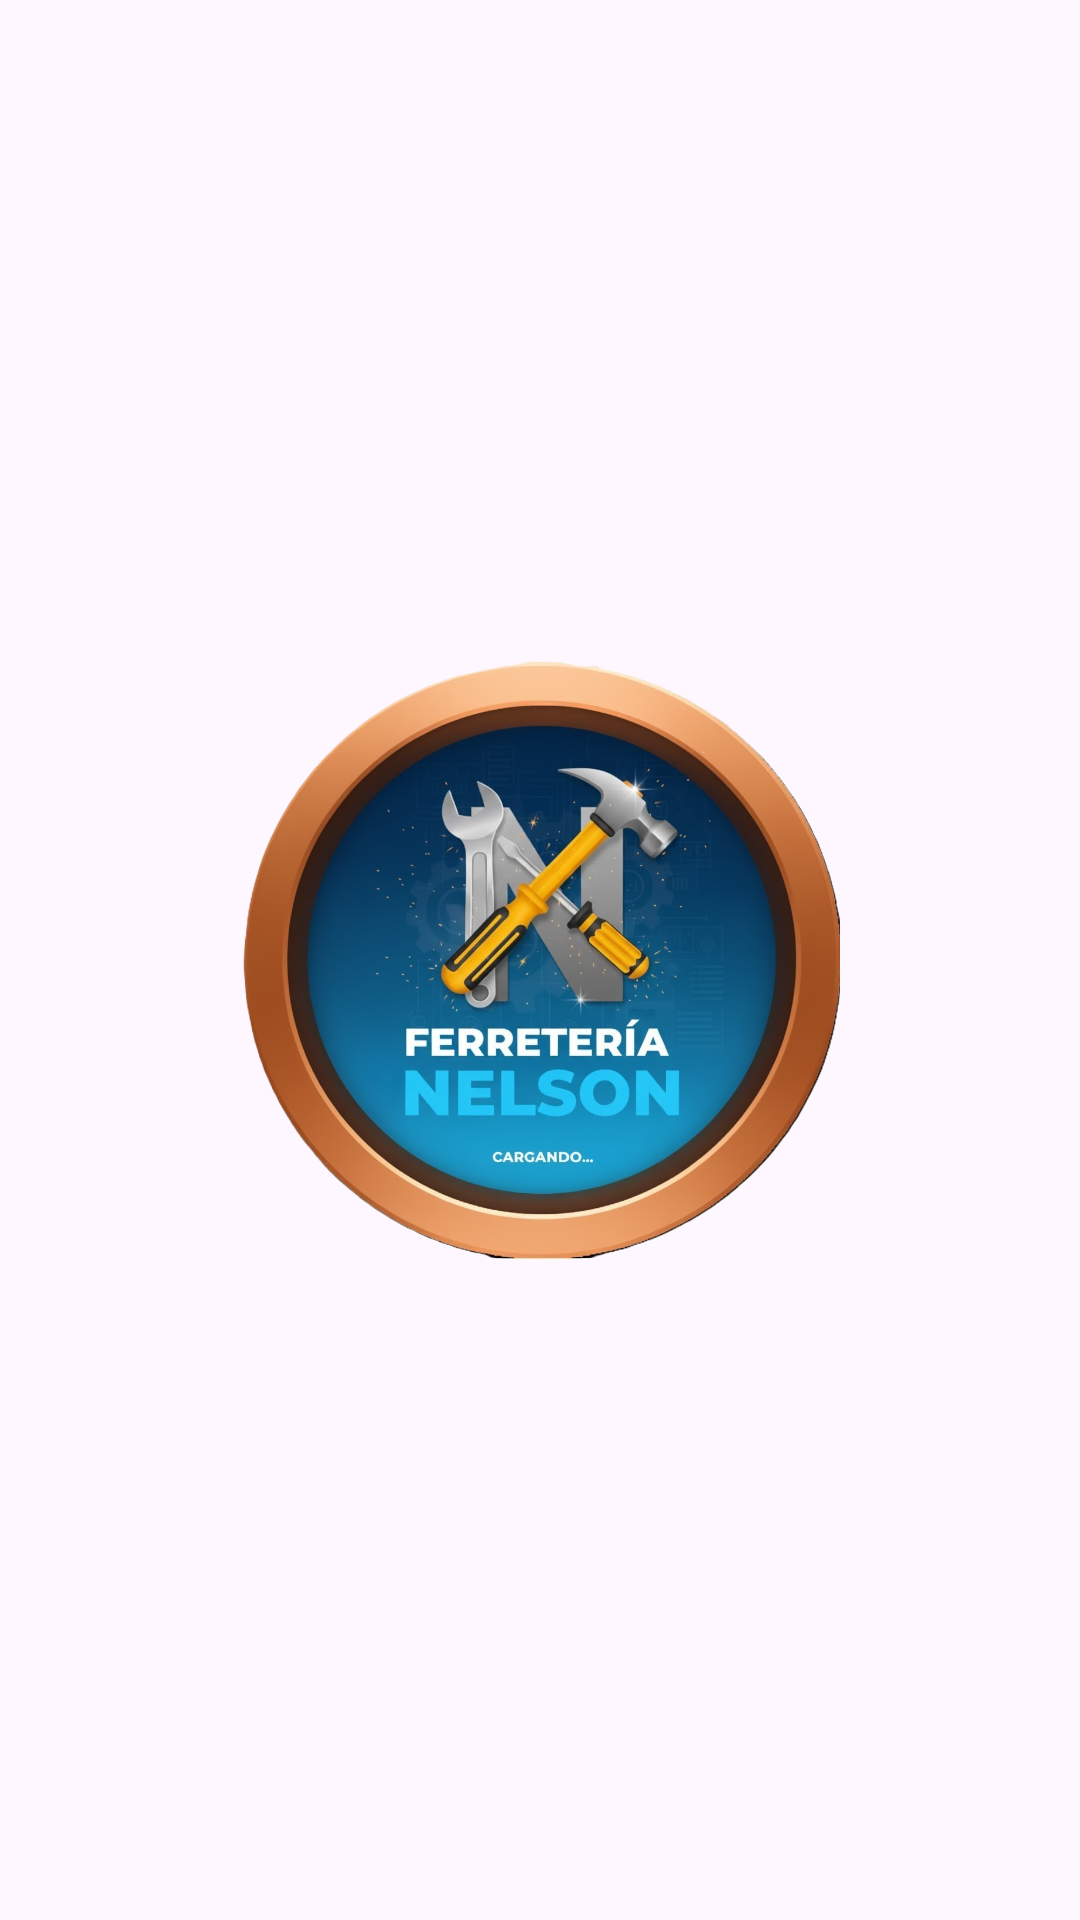

The Android layout XML behind this screen, and the referenced resources:
<!-- AndroidManifest.xml: application theme Theme.ApiFerreteriaMovil -->
<!-- res/layout/activity_splash.xml -->
<?xml version="1.0" encoding="utf-8"?>
<androidx.constraintlayout.widget.ConstraintLayout xmlns:android="http://schemas.android.com/apk/res/android"
    xmlns:app="http://schemas.android.com/apk/res-auto"
    xmlns:tools="http://schemas.android.com/tools"
    android:id="@+id/main"
    android:layout_width="match_parent"
    android:layout_height="match_parent"
    tools:context=".activities.SplashActivity">

    <LinearLayout
        android:orientation="vertical"
        android:gravity="center"
        android:layout_width="match_parent"
        android:layout_height="match_parent">

        <ImageView
            android:src="@drawable/carga_n"
            android:layout_width="200dp"
            android:layout_height="200dp"/>

    </LinearLayout>

</androidx.constraintlayout.widget.ConstraintLayout>
<!-- resources referenced by this layout -->
<resources>
  <!-- drawable carga_n: png bitmap (drawable, 834478 bytes) -->
  <style name="Theme.ApiFerreteriaMovil" parent="Base.Theme.ApiFerreteriaMovil" />
  <style name="Base.Theme.ApiFerreteriaMovil" parent="Theme.Material3.DayNight.NoActionBar">
          
          
      </style>
</resources>
